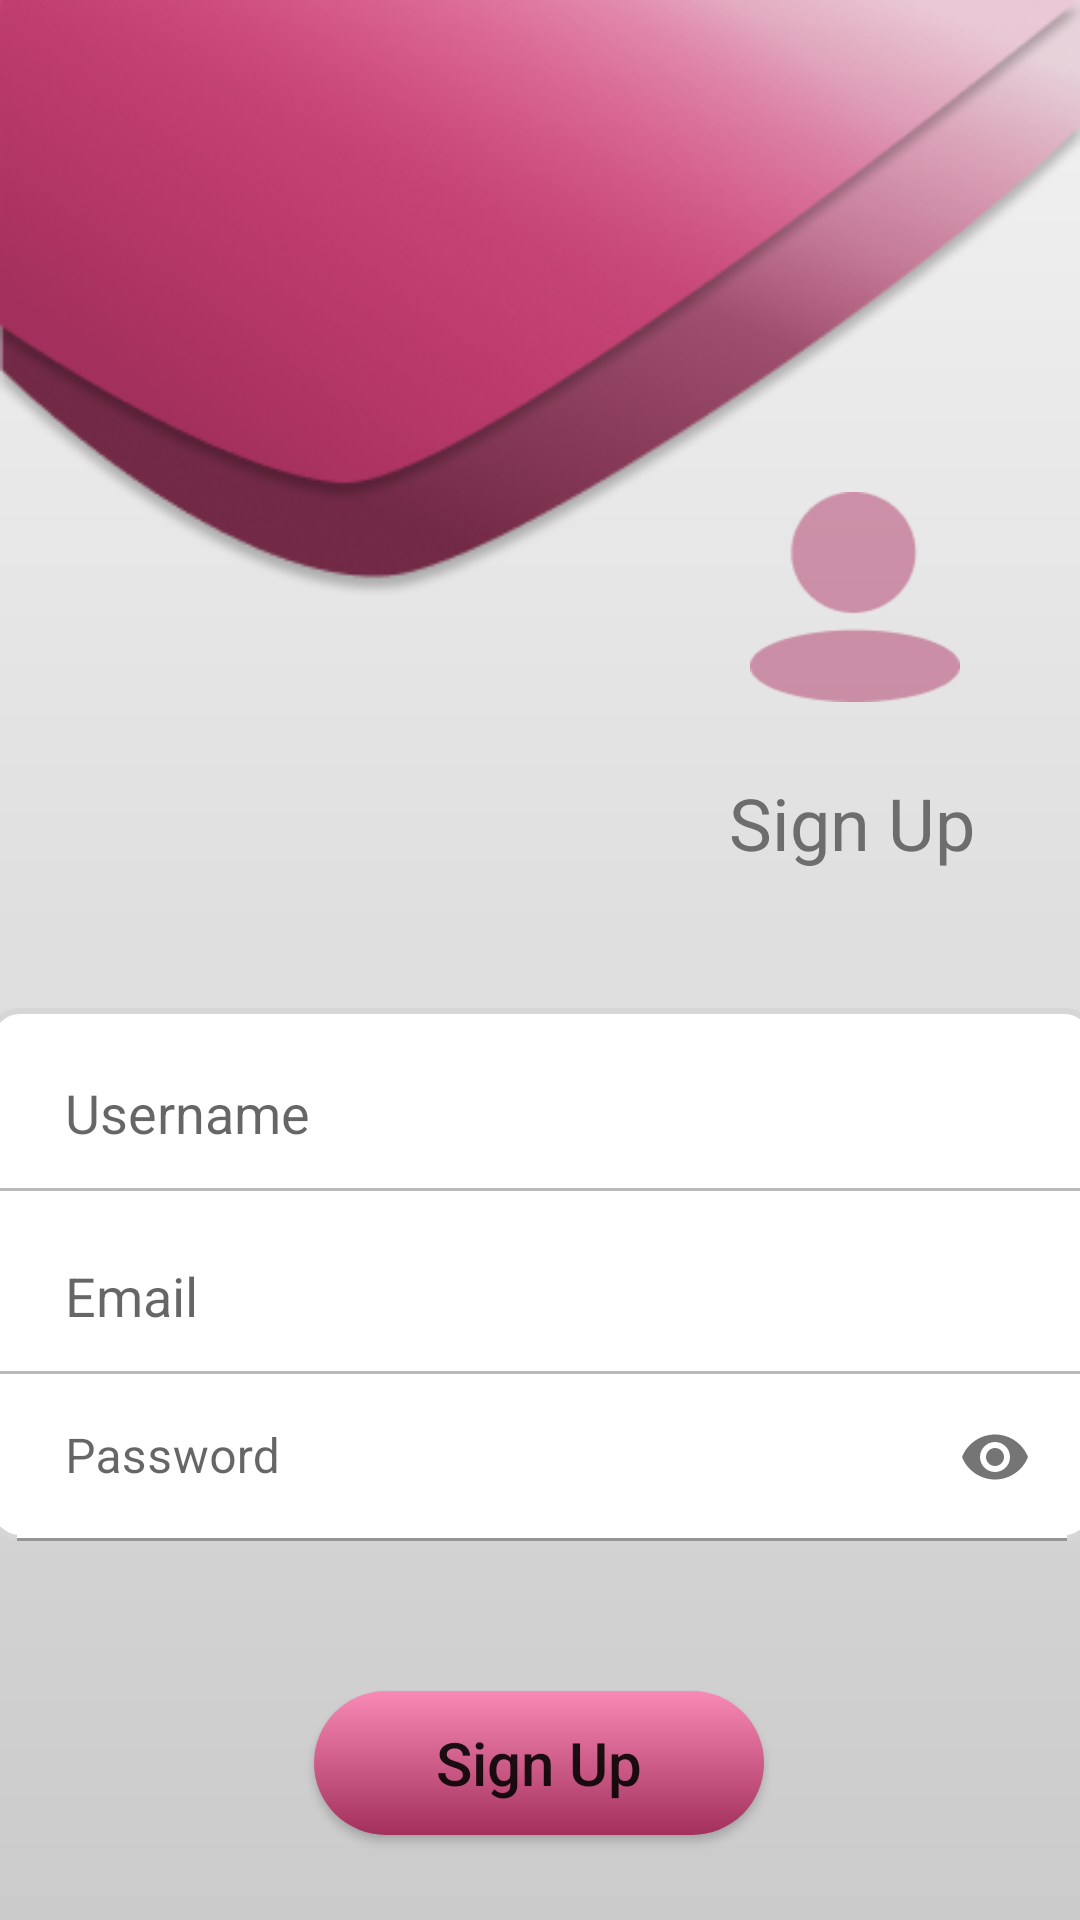

Here is an Android app screen rendered from its layout file. Give the layout XML and the strings, colors and styles it references.
<!-- AndroidManifest.xml: application theme AppTheme -->
<!-- res/layout/activity_register.xml -->
<?xml version="1.0" encoding="utf-8"?>
<androidx.constraintlayout.widget.ConstraintLayout
    xmlns:android="http://schemas.android.com/apk/res/android"
    xmlns:app="http://schemas.android.com/apk/res-auto"
    xmlns:tools="http://schemas.android.com/tools"
    android:layout_width="match_parent"
    android:layout_height="match_parent"
    android:background="@drawable/background"
    tools:context="com.jetbrains.kmm.androidApp.register.RegisterActivity">

    <View
        android:id="@+id/group1"
        android:layout_width="match_parent"
        android:layout_height="200dp"
        app:layout_constraintEnd_toEndOf="parent"
        app:layout_constraintStart_toStartOf="parent"
        app:layout_constraintTop_toTopOf="parent"
        android:background="@drawable/login_background" />

    <ImageView
        android:id="@+id/imageView2"
        android:layout_width="70dp"
        android:layout_height="70dp"
        android:layout_marginTop="164dp"
        android:layout_marginEnd="40dp"
        android:background="@drawable/user_login"
        app:layout_constraintEnd_toEndOf="parent"
        app:layout_constraintTop_toTopOf="parent" />

    <TextView
        android:id="@+id/twLogin"
        android:layout_width="wrap_content"
        android:layout_height="wrap_content"
        android:layout_marginTop="24dp"
        android:layout_marginEnd="35dp"
        android:text="@string/signup"
        android:textColor="#6D6D6D"
        android:textSize="24sp"
        app:layout_constraintEnd_toEndOf="parent"
        app:layout_constraintTop_toBottomOf="@+id/imageView2" />

    <LinearLayout
        android:id="@+id/linearLayout"
        android:layout_width="370dp"
        android:layout_height="wrap_content"
        android:layout_marginTop="136dp"
        android:background="@drawable/login_card"
        android:orientation="vertical"
        app:layout_constraintEnd_toEndOf="parent"
        app:layout_constraintHorizontal_bias="0.48"
        app:layout_constraintStart_toStartOf="parent"
        app:layout_constraintTop_toBottomOf="@+id/group1">

        <EditText
            android:id="@+id/username"
            android:layout_width="match_parent"
            android:layout_height="50dp"
            android:layout_marginStart="26dp"
            android:layout_marginTop="10dp"
            android:layout_marginEnd="10dp"
            android:background="@color/white"
            android:ems="10"
            android:hint="@string/username"
            android:inputType="text"
            app:layout_constraintEnd_toEndOf="parent"
            app:layout_constraintHorizontal_bias="0.497"
            app:layout_constraintStart_toStartOf="parent"
            app:layout_constraintTop_toTopOf="@id/twLogin" />

        <View
            android:id="@+id/view_line"
            android:layout_width="match_parent"
            android:layout_height="1dp"
            android:background="@color/line" />

        <EditText
            android:id="@+id/email"
            android:layout_width="match_parent"
            android:layout_height="50dp"
            android:layout_marginStart="26dp"
            android:layout_marginTop="10dp"
            android:layout_marginEnd="10dp"
            android:background="@color/white"
            android:ems="10"
            android:hint="@string/email"
            android:inputType="text"
            app:layout_constraintEnd_toEndOf="parent"
            app:layout_constraintHorizontal_bias="0.497"
            app:layout_constraintStart_toStartOf="parent"
            app:layout_constraintTop_toTopOf="@id/username"
            tools:ignore="TextFields" />

        <View
            android:id="@+id/view_line2"
            android:layout_width="match_parent"
            android:layout_height="1dp"
            android:background="@color/line"
            />

        <com.google.android.material.textfield.TextInputLayout
            android:id="@+id/passwordLayout"
            android:layout_width="match_parent"
            android:layout_height="wrap_content"
            android:layout_marginStart="10dp"
            android:layout_marginEnd="10dp"
            app:passwordToggleEnabled="true"
            app:layout_constraintEnd_toEndOf="parent"
            app:layout_constraintHorizontal_bias="0.497"
            app:layout_constraintStart_toStartOf="parent"
            app:layout_constraintTop_toBottomOf="@+id/email">

            <com.google.android.material.textfield.TextInputEditText
                android:id="@+id/password"
                android:layout_width="match_parent"
                android:layout_height="wrap_content"
                android:background="@color/white"
                android:ems="10"
                android:hint="@string/password"
                android:inputType="textPassword" />

        </com.google.android.material.textfield.TextInputLayout>

    </LinearLayout>


    <Button
        android:id="@+id/register"
        android:layout_width="150dp"
        android:layout_height="wrap_content"
        android:layout_marginTop="50dp"
        android:background="@drawable/signin_btn"
        android:text="@string/signup"
        android:textAllCaps="false"
        android:textSize="20sp"
        app:layout_constraintEnd_toEndOf="parent"
        app:layout_constraintHorizontal_bias="0.498"
        app:layout_constraintStart_toStartOf="parent"
        app:layout_constraintTop_toBottomOf="@+id/linearLayout" />

    <View
        android:id="@+id/view"
        android:layout_width="300dp"
        android:layout_height="1dp"
        android:layout_marginTop="40dp"
        android:background="@color/line"
        app:layout_constraintEnd_toEndOf="parent"
        app:layout_constraintHorizontal_bias="0.496"
        app:layout_constraintStart_toStartOf="parent"
        app:layout_constraintTop_toBottomOf="@+id/register">

    </View>

    <TextView
        android:id="@+id/login"
        android:layout_width="wrap_content"
        android:layout_height="wrap_content"
        android:layout_marginTop="28dp"
        android:text="@string/signin"
        android:textAllCaps="false"
        android:textColor="@color/forgot"
        android:textSize="20sp"
        app:layout_constraintEnd_toEndOf="parent"
        app:layout_constraintStart_toStartOf="parent"
        app:layout_constraintTop_toBottomOf="@+id/view" />


</androidx.constraintlayout.widget.ConstraintLayout>
<!-- resources referenced by this layout -->
<resources>
  <color name="forgot">#A3305C</color>
  <color name="line">#B9B9B9</color>
  <color name="white">#FFFFFFFF</color>
  <!-- drawable background (drawable) -->
  <?xml version="1.0" encoding="utf-8"?>
  <shape xmlns:android="http://schemas.android.com/apk/res/android">
      <gradient
          android:startColor="@color/screen_background"
          android:endColor="#CCCBCB"
          android:angle="270">
      </gradient>
  </shape>
  <!-- drawable login_background: png bitmap (drawable, 78814 bytes) -->
  <!-- drawable login_card (drawable) -->
  <?xml version="1.0" encoding="utf-8"?>
  <shape xmlns:android="http://schemas.android.com/apk/res/android">
  
      <corners android:radius="10dp">
      </corners>
      <solid android:color="@color/white"></solid>
      <stroke android:color="#D6D6D6" android:width="2dp"></stroke>
  
  </shape>
  <!-- drawable signin_btn (drawable) -->
  <?xml version="1.0" encoding="utf-8"?>
  <shape xmlns:android="http://schemas.android.com/apk/res/android">
  
      <corners
          android:radius="45dp">
      </corners>
  
      <gradient
          android:startColor="#F88AB5"
          android:endColor="@color/button_color"
          android:angle="270">
      </gradient>
  </shape>
  <!-- drawable user_login: png bitmap (drawable, 2005 bytes) -->
  <string name="email">Email</string>
  <string name="password">Password</string>
  <string name="signin">Sign In</string>
  <string name="signup">Sign Up</string>
  <string name="username">Username</string>
  <style name="AppTheme" parent="Theme.MaterialComponents.Light.NoActionBar">
          
          <item name="colorPrimary">@color/button_color</item>
          <item name="colorPrimaryVariant">@color/purple_700</item>
          <item name="colorOnPrimary">@color/white</item>
          
          <item name="colorSecondary">@color/teal_200</item>
          <item name="colorSecondaryVariant">@color/teal_700</item>
          <item name="colorOnSecondary">@color/black</item>
      </style>
  <color name="screen_background">#F2F2F2</color>
  <color name="button_color">#A3305C</color>
  <color name="purple_700">#FF3700B3</color>
  <color name="teal_200">#FF03DAC5</color>
  <color name="teal_700">#FF018786</color>
  <color name="black">#FF000000</color>
</resources>
